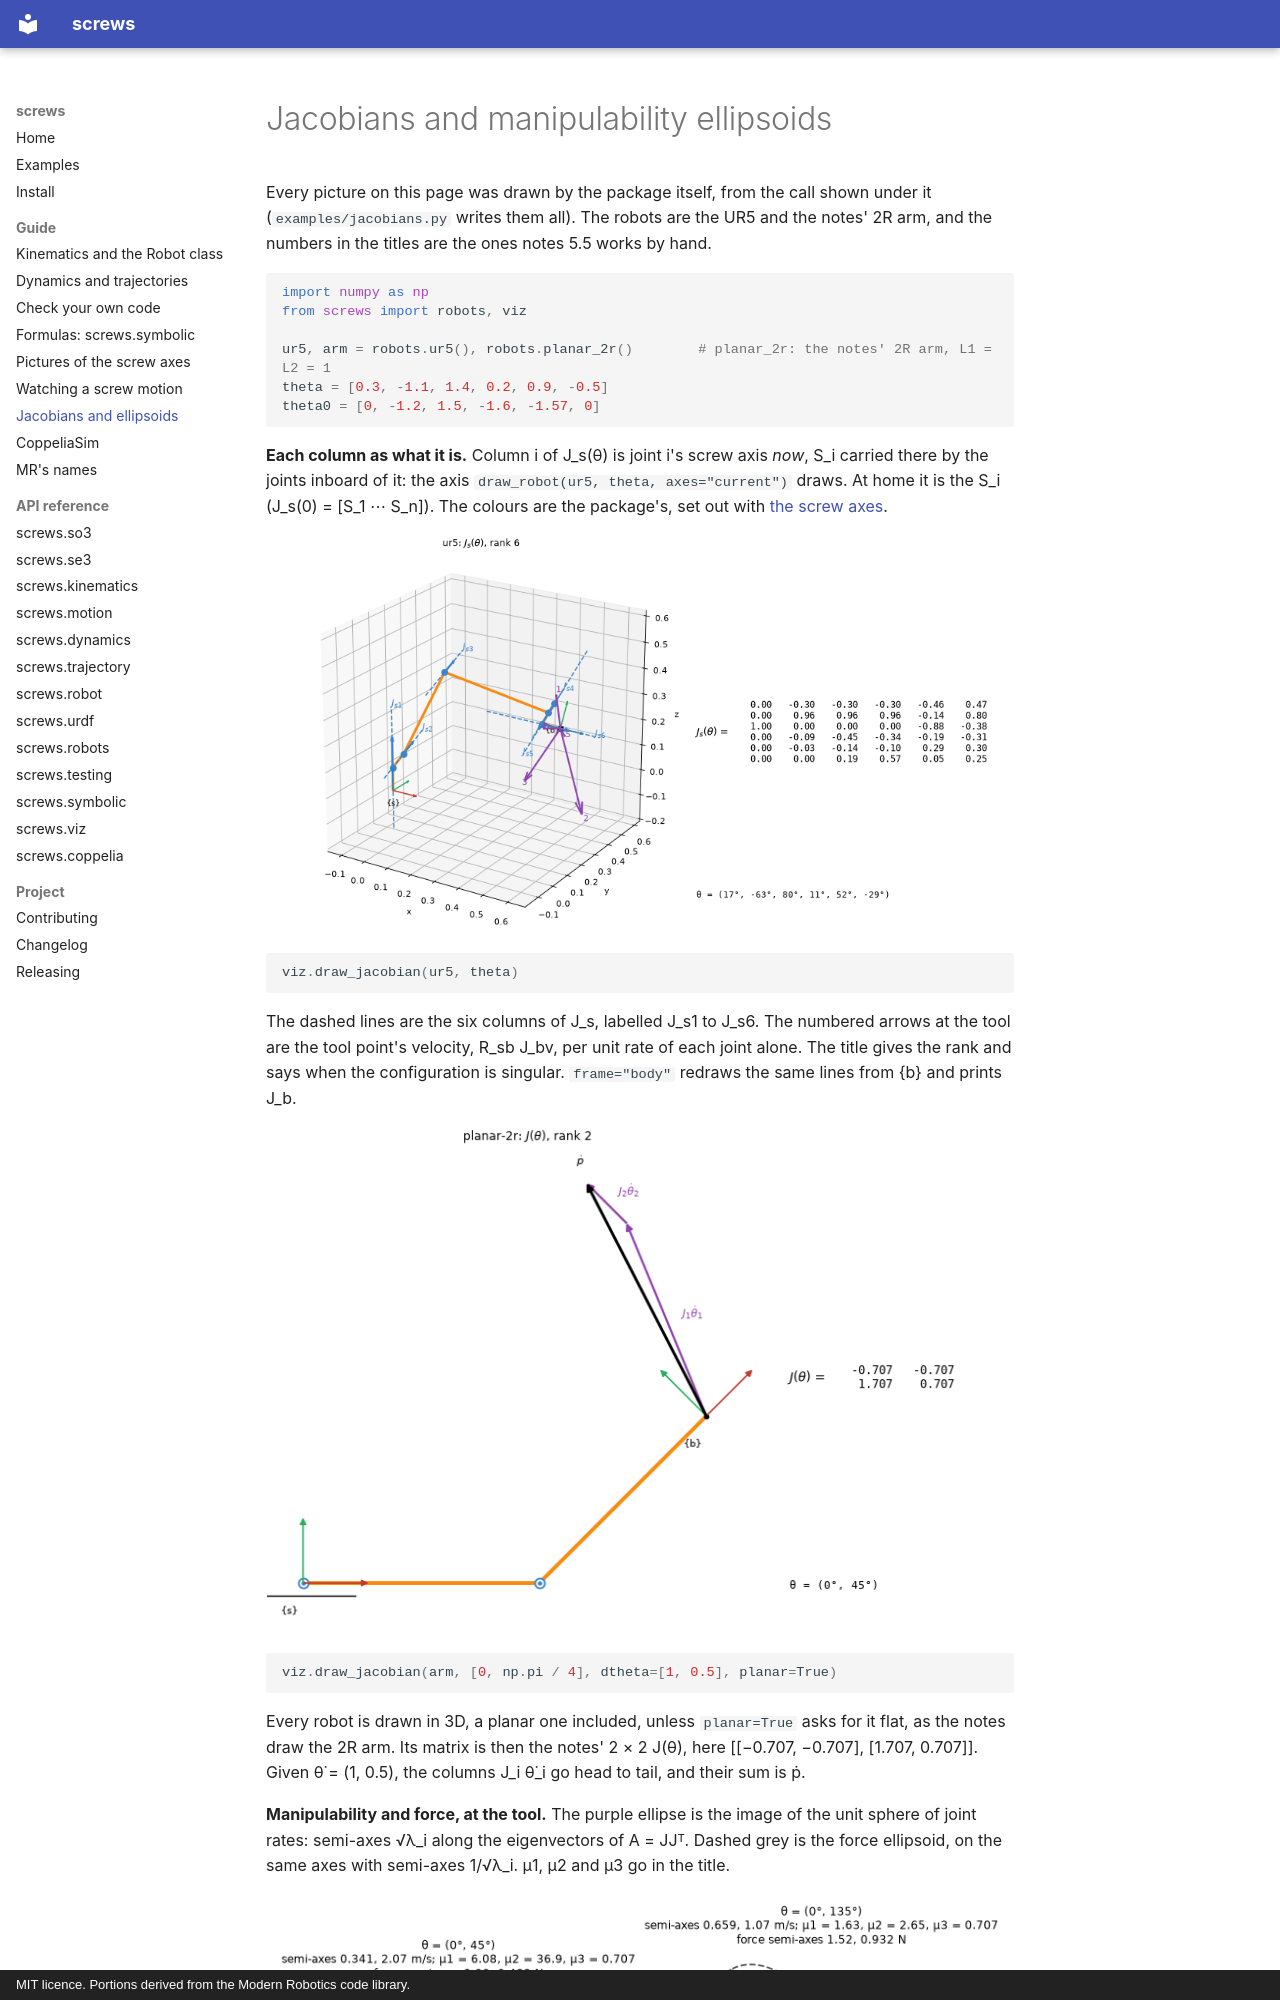

repository: ricopicone/screws · page: guide/pictures/jacobians/index.html · generator: mkdocs · copyright: MIT licence. Portions derived from the Modern Robotics code library.

# Jacobians and manipulability ellipsoids

Every picture on this page was drawn by the package itself, from the call shown under it
(`examples/jacobians.py` writes them all). The robots are the UR5 and the notes' 2R arm, and
the numbers in the titles are the ones notes 5.5 works by hand.

```python
import numpy as np
from screws import robots, viz

ur5, arm = robots.ur5(), robots.planar_2r()        # planar_2r: the notes' 2R arm, L1 = L2 = 1
theta = [0.3, -1.1, 1.4, 0.2, 0.9, -0.5]
theta0 = [0, -1.2, 1.5, -1.6, -1.57, 0]
```

**Each column as what it is.** Column i of J_s(θ) is joint i's screw axis *now*, S_i carried
there by the joints inboard of it: the axis `draw_robot(ur5, theta, axes="current")` draws.
At home it is the S_i (J_s(0) = [S_1 ⋯ S_n]). The colours are the package's, set out with [the screw axes](screw-axes.md).

![The UR5 with each joint's current screw axis dashed in blue, the tool velocities they give as numbered purple arrows, and J_s(θ) beside it](../../media/jacobian_ur5.png)

```python
viz.draw_jacobian(ur5, theta)
```

The dashed lines are the six columns of J_s, labelled J_s1 to J_s6. The numbered arrows at the
tool are the tool point's velocity, R_sb J_bv, per unit rate of each joint alone. The title
gives the rank and says when the configuration is singular. `frame="body"` redraws the same
lines from {b} and prints J_b.

![The 2R arm at 0 and 45 degrees with the two scaled Jacobian columns laid head to tail at the tip, their sum p-dot in black, and the 2 by 2 J beside it](../../media/jacobian_2r_dtheta.png)

```python
viz.draw_jacobian(arm, [0, np.pi / 4], dtheta=[1, 0.5], planar=True)
```

Every robot is drawn in 3D, a planar one included, unless `planar=True` asks for it flat, as
the notes draw the 2R arm. Its matrix is then the notes' 2 × 2 J(θ), here
[[−0.707, −0.707], [1.707, 0.707]]. Given θ̇ = (1, 0.5), the columns J_i θ̇_i go head to tail,
and their sum is ṗ.

**Manipulability and force, at the tool.** The purple ellipse is the image of the unit sphere
of joint rates: semi-axes √λ_i along the eigenvectors of A = JJᵀ. Dashed grey is the force
ellipsoid, on the same axes with semi-axes 1/√λ_i. μ1, μ2 and μ3 go in the title.
